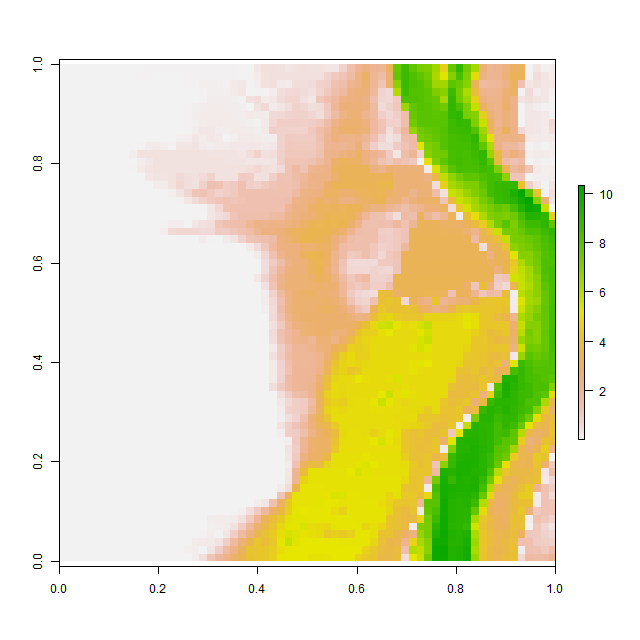

Data behind this chart, as committed beside it:
, V1, V2, V3, V4, V5, V6, V7, V8, V9, V10, V11, V12, V13, V14, V15, V16, V17, V18, V19, V20, V21, V22, V23
1, 0.001015, 0.00101, 0.001014, 0.00101, 0.0009767, 0.00102, 0.00107, 0.001035, 0.0009895, 0.0009921, 0.01272, 0.0323, 0.03233, 0.03308, 0.03325, 0.03673, 0.03971, 0.04254, 0.04238, 0.04264, 0.03611, 0.02647, 0.02698
2, 0.001003, 0.0009988, 0.0009964, 0.0009971, 0.0009928, 0.0009886, 0.0009908, 0.0009958, 0.0009869, 0.01586, 0.03238, 0.0323, 0.0181, 0.00468, 0.0009781, 0.0009887, 0.03309, 0.05183, 0.05195, 0.0506, 0.04778, 0.04162, 0.03121
3, 0.001058, 0.0009936, 0.00103, 0.001057, 0.0009968, 0.0009967, 0.001015, 0.001042, 0.00106, 0.01607, 0.004449, 0.000993, 0.0009852, 0.0009922, 0.001057, 0.01607, 0.05618, 0.05876, 0.06174, 0.06367, 0.06325, 0.03494, 0.1954
4, 0.0009809, 0.000992, 0.00104, 0.001005, 0.00105, 0.001076, 0.001038, 0.000961, 0.0009765, 0.0009967, 0.000996, 0.0009911, 0.0009978, 0.0009957, 0.00116, 0.001292, 0.009466, 0.0118, 0.05844, 0.08742, 0.09133, 0.06363, 0.1945
5, 0.0009904, 0.001038, 0.001002, 0.0009963, 0.001008, 0.001013, 0.0009881, 0.0009812, 0.0009843, 0.001002, 0.001008, 0.000999, 0.0009973, 0.0009913, 0.0009892, 0.001017, 0.0009948, 0.002517, 0.03926, 0.1257, 0.1201, 0.1139, 0.07533
6, 0.001008, 0.001084, 0.001048, 0.001021, 0.001003, 0.0009952, 0.0009957, 0.0009898, 0.001044, 0.001051, 0.0009987, 0.0009998, 0.0009973, 0.001092, 0.00103, 0.0009837, 0.03676, 0.1001, 0.1022, 0.1548, 0.1447, 0.1329, 0.1247
7, 0.0009885, 0.0009826, 0.0009674, 0.000999, 0.001105, 0.00104, 0.0009976, 0.0009798, 0.0009792, 0.001021, 0.001049, 0.001011, 0.0009977, 0.0009934, 0.0009955, 0.0009917, 0.02722, 0.1295, 0.1769, 0.1756, 0.1652, 0.1535, 0.1285
8, 0.001004, 0.00102, 0.0009879, 0.0009791, 0.0009862, 0.0009987, 0.001018, 0.0009993, 0.001008, 0.001067, 0.001058, 0.001017, 0.001001, 0.001001, 0.0009997, 0.0009883, 0.02718, 0.0744, 0.1514, 0.2023, 0.1839, 0.1708, 0.1549
9, 0.000984, 0.0009976, 0.001047, 0.001022, 0.00101, 0.0009916, 0.0009903, 0.001017, 0.0009823, 0.0009845, 0.000989, 0.0009786, 0.001023, 0.001208, 0.001715, 0.004817, 0.004907, 0.1383, 0.2567, 0.2411, 0.1239, 0.1389, 0.1596
10, 0.001062, 0.0009938, 0.0009998, 0.001063, 0.001002, 0.00099, 0.0009981, 0.0009811, 0.0009894, 0.0009982, 0.0009979, 0.0009782, 0.0009967, 0.003568, 0.01622, 0.06309, 0.1236, 0.2775, 0.1732, 0.2316, 0.1873, 0.0174, 0.09004
11, 0.001007, 0.0009987, 0.0009998, 0.0009964, 0.0009952, 0.001123, 0.001073, 0.001043, 0.001029, 0.001027, 0.06094, 0.1625, 0.2168, 0.1177, 0.05966, 0.2679, 0.2929, 0.3115, 0.2042, 0.1108, 0.2142, 0.2, 0.2453
12, 0.001021, 0.0009916, 0.0009949, 0.001027, 0.00101, 0.000995, 0.001065, 0.001014, 0.0009914, 0.1061, 0.3663, 0.3665, 0.3663, 0.3659, 0.3648, 0.3624, 0.3595, 0.3571, 0.3553, 0.3182, 0.3312, 0.3283, 0.3121
13, 0.0009976, 0.0009918, 0.0009815, 0.0009912, 0.0009899, 0.0009904, 0.0009867, 0.001007, 0.001006, 0.0009741, 0.1192, 0.2336, 0.3669, 0.3668, 0.3662, 0.3654, 0.3643, 0.3622, 0.3598, 0.3559, 0.3516, 0.3436, 0.3362
14, 0.001115, 0.0009959, 0.0009803, 0.001006, 0.001029, 0.001002, 0.000985, 0.001002, 0.001027, 0.02185, 0.2206, 0.317, 0.3684, 0.3682, 0.368, 0.368, 0.3681, 0.3682, 0.3673, 0.365, 0.3618, 0.3574, 0.3549
15, 0.00104, 0.001034, 0.0009993, 0.001016, 0.001007, 0.001, 0.0009947, 0.000991, 0.0009925, 0.0009687, 0.0009827, 0.2536, 0.319, 0.3363, 0.372, 0.5557, 0.4709, 0.4045, 0.5094, 0.771, 0.3759, 0.3702, 0.366
16, 0.001027, 0.001004, 0.001001, 0.000999, 0.0009999, 0.001, 0.001005, 0.001012, 0.001016, 0.0009838, 0.0009856, 0.0009995, 0.1015, 0.1536, 0.3717, 0.6911, 0.493, 0.3756, 0.7744, 1.361, 1.295, 0.9485, 0.9983
17, 0.0009981, 0.0009981, 0.0009916, 0.001004, 0.0009891, 0.000989, 0.0009957, 0.0009793, 0.0009798, 0.001004, 0.001012, 0.001002, 0.000965, 0.0009794, 0.07996, 0.3301, 0.6951, 1.182, 1.282, 1.042, 0.8124, 0.8882, 1.047
18, 0.001002, 0.0009933, 0.000997, 0.001077, 0.001082, 0.001039, 0.0009893, 0.00105, 0.001052, 0.0009968, 0.001006, 0.001032, 0.001015, 0.00103, 0.00102, 0.03523, 0.2772, 0.5347, 0.8225, 0.9955, 1.212, 1.344, 1.179
19, 0.0009763, 0.00103, 0.001053, 0.001029, 0.0009725, 0.001039, 0.001032, 0.0009995, 0.0009849, 0.0009871, 0.0009829, 0.0009467, 0.0009529, 0.0009773, 0.0009732, 0.0009965, 0.00106, 0.0009965, 0.05259, 0.2882, 0.6419, 1.294, 1.389
20, 0.0009876, 0.0009877, 0.0009994, 0.0009842, 0.000971, 0.0009943, 0.0009952, 0.001, 0.00107, 0.001033, 0.0009957, 0.0009895, 0.001014, 0.0009877, 0.0009701, 0.0009911, 0.0009896, 0.0009863, 0.001407, 0.2869, 0.4314, 0.591, 1.262
21, 0.00109, 0.00111, 0.001092, 0.001003, 0.001016, 0.001005, 0.001088, 0.001114, 0.001027, 0.0009966, 0.001088, 0.001124, 0.01068, 0.0526, 0.1024, 0.1271, 0.003577, 0.273, 0.3873, 0.4759, 1.178, 1.398, 1.435
22, 0.0009765, 0.0009857, 0.001049, 0.001068, 0.001014, 0.001057, 0.0009961, 0.0009789, 0.0009857, 0.0009799, 0.0009744, 0.0009873, 0.001001, 0.1403, 0.5714, 0.6772, 0.7074, 0.6348, 0.5696, 0.5698, 0.967, 0.9575, 1.192
23, 0.0009853, 0.0009915, 0.001014, 0.0009991, 0.0009945, 0.001095, 0.00105, 0.001003, 0.0009936, 0.0009976, 0.0009925, 0.0009797, 0.0009653, 0.0009686, 0.001451, 0.004541, 0.001829, 0.01268, 0.1045, 0.04043, 0.0009747, 0.1733, 0.3157
24, 0.0009686, 0.001011, 0.0009941, 0.0009859, 0.0009786, 0.0009803, 0.0009681, 0.0009958, 0.0009961, 0.0009954, 0.001004, 0.001022, 0.001021, 0.001002, 0.001039, 0.001057, 0.001103, 0.001043, 0.0009912, 0.0009883, 0.001031, 0.001009, 0.0009974
25, 0.00101, 0.001013, 0.001008, 0.001, 0.0009871, 0.001111, 0.001034, 0.00108, 0.001076, 0.001056, 0.001036, 0.001052, 0.001028, 0.001028, 0.00103, 0.001011, 0.0009953, 0.0009898, 0.0009903, 0.000984, 0.0009813, 0.000971, 0.0009708
26, 0.0009684, 0.0009778, 0.001022, 0.001027, 0.0009727, 0.001162, 0.0009999, 0.0009998, 0.0009892, 0.0009966, 0.0009874, 0.0009902, 0.001037, 0.001025, 0.001013, 0.000993, 0.0009985, 0.0009982, 0.00101, 0.001005, 0.0009948, 0.0009941, 0.001067
27, 0.0009766, 0.0009813, 0.000993, 0.001019, 0.001056, 0.001061, 0.0009878, 0.0009711, 0.0009898, 0.001012, 0.00105, 0.001026, 0.0009957, 0.0009942, 0.0009951, 0.001005, 0.001019, 0.0009875, 0.0009889, 0.001004, 0.0009967, 0.0009868, 0.0009754
28, 0.00101, 0.001062, 0.001044, 0.001028, 0.00103, 0.0009891, 0.0009874, 0.0009929, 0.0009939, 0.0009799, 0.0009995, 0.001023, 0.001031, 0.001008, 0.001007, 0.001026, 0.0009874, 0.0009728, 0.001022, 0.001032, 0.0009952, 0.001014, 0.001038
29, 0.0009839, 0.0009608, 0.001024, 0.00105, 0.0009983, 0.0009958, 0.000998, 0.0009999, 0.001, 0.0009991, 0.0009903, 0.0009868, 0.001009, 0.001056, 0.001059, 0.001031, 0.0009842, 0.0009883, 0.001013, 0.001028, 0.0009975, 0.0009848, 0.00104
30, 0.001062, 0.001062, 0.0009962, 0.001053, 0.0009946, 0.0009936, 0.001006, 0.001026, 0.001031, 0.001023, 0.001021, 0.0009991, 0.0009885, 0.0009885, 0.001029, 0.0009951, 0.0009852, 0.0009823, 0.001018, 0.001048, 0.001008, 0.0009948, 0.0009831
31, 0.00103, 0.001055, 0.0009834, 0.0009899, 0.001001, 0.0009959, 0.0009886, 0.001061, 0.0009948, 0.0009713, 0.001004, 0.001026, 0.001005, 0.0009972, 0.0009963, 0.0009965, 0.0009949, 0.0009998, 0.0009993, 0.001037, 0.001032, 0.001008, 0.0009902
32, 0.0009883, 0.0009982, 0.001078, 0.001015, 0.001028, 0.001057, 0.0009892, 0.001084, 0.0009874, 0.0009916, 0.001049, 0.001029, 0.001021, 0.001011, 0.001, 0.001, 0.0009991, 0.0009962, 0.0009889, 0.0009919, 0.001001, 0.001013, 0.0009958
33, 0.0009975, 0.0009936, 0.001003, 0.001017, 0.000985, 0.0009667, 0.0009676, 0.0009585, 0.0009826, 0.001126, 0.001065, 0.0009787, 0.001026, 0.001049, 0.001017, 0.001001, 0.001, 0.001, 0.0009999, 0.0009978, 0.0009918, 0.0009845, 0.0009982
34, 0.001, 0.001, 0.0009998, 0.001003, 0.001044, 0.001014, 0.0009887, 0.001043, 0.001025, 0.0009851, 0.000974, 0.00101, 0.001018, 0.001033, 0.001097, 0.001043, 0.001021, 0.001017, 0.001007, 0.001006, 0.000992, 0.0009921, 0.001051
35, 0.001001, 0.001008, 0.001024, 0.001041, 0.0009861, 0.0009748, 0.0009799, 0.0009925, 0.0009938, 0.0009946, 0.0009918, 0.0009894, 0.0009822, 0.001002, 0.0009916, 0.0009852, 0.001036, 0.000968, 0.0009814, 0.001005, 0.0009927, 0.0009948, 0.001009
36, 0.001004, 0.001057, 0.00103, 0.0009979, 0.001048, 0.001101, 0.001049, 0.0009893, 0.0009902, 0.001135, 0.001017, 0.0009953, 0.0009979, 0.000986, 0.0009746, 0.001029, 0.001054, 0.001022, 0.001013, 0.001009, 0.0009935, 0.000979, 0.0009886
37, 0.001016, 0.0009976, 0.0009768, 0.000984, 0.0009744, 0.0009823, 0.0009924, 0.0009926, 0.001057, 0.001054, 0.0009764, 0.0009954, 0.0009998, 0.0009959, 0.0009926, 0.0009962, 0.001029, 0.001029, 0.001006, 0.001, 0.0009992, 0.0009917, 0.0009925
38, 0.00103, 0.001035, 0.001025, 0.001057, 0.001057, 0.00106, 0.001018, 0.0009918, 0.0009866, 0.001024, 0.001014, 0.0009955, 0.0009999, 0.0009997, 0.0009806, 0.0009786, 0.001006, 0.001042, 0.001006, 0.001001, 0.001, 0.0009994, 0.0009875
39, 0.000989, 0.0009858, 0.0009973, 0.001098, 0.0009808, 0.000977, 0.0009959, 0.0009952, 0.0009995, 0.000998, 0.0009989, 0.0009999, 0.0009999, 0.0009962, 0.0009955, 0.001042, 0.001098, 0.001091, 0.001038, 0.001015, 0.001016, 0.0009993, 0.0009936
40, 0.001004, 0.001097, 0.001026, 0.0009962, 0.001004, 0.001107, 0.001035, 0.0009922, 0.0009999, 0.001, 0.001, 0.001, 0.001, 0.0009984, 0.0009916, 0.0009845, 0.0009787, 0.0009771, 0.0009803, 0.0009998, 0.00104, 0.001025, 0.0009896
41, 0.000993, 0.0009889, 0.0009862, 0.0009841, 0.0009946, 0.001019, 0.000991, 0.0009964, 0.0009999, 0.001, 0.001, 0.001, 0.001, 0.0009999, 0.0009974, 0.001036, 0.001009, 0.0009811, 0.0009977, 0.001018, 0.001026, 0.001013, 0.001019
42, 0.0009998, 0.0009999, 0.0009999, 0.0009999, 0.0009982, 0.0009991, 0.0009999, 0.001, 0.001, 0.001, 0.001, 0.001, 0.001, 0.0009999, 0.0009952, 0.0009988, 0.0009973, 0.0009898, 0.0009907, 0.0009784, 0.001017, 0.001072, 0.0009947
43, 0.0009969, 0.001, 0.001, 0.001, 0.001, 0.001, 0.001, 0.001, 0.001, 0.001, 0.001, 0.001, 0.001, 0.001, 0.001, 0.0009991, 0.0009999, 0.0009999, 0.0009998, 0.0009966, 0.0009893, 0.0009875, 0.0009887
44, 0.0009968, 0.001, 0.001, 0.001, 0.001, 0.001, 0.001, 0.001, 0.001, 0.001, 0.001, 0.001, 0.001, 0.001, 0.001, 0.001, 0.001, 0.001, 0.001, 0.0009999, 0.0009998, 0.0009887, 0.000975
45, 0.0009997, 0.001, 0.001001, 0.001003, 0.001, 0.001, 0.001, 0.001, 0.001, 0.001, 0.001, 0.001, 0.001, 0.001, 0.001, 0.001, 0.001, 0.001, 0.001, 0.001, 0.0009992, 0.0009959, 0.0009998
46, 0.001005, 0.001016, 0.0009978, 0.001003, 0.001008, 0.001001, 0.001, 0.001, 0.001, 0.001, 0.001, 0.001, 0.001, 0.001, 0.001, 0.001, 0.001, 0.001, 0.001, 0.001, 0.001, 0.0009978, 0.0009933
47, 0.001021, 0.0009998, 0.0009816, 0.0009932, 0.001011, 0.001, 0.001, 0.001001, 0.001, 0.001, 0.001003, 0.001006, 0.001009, 0.001006, 0.001, 0.001, 0.001, 0.001, 0.001, 0.001, 0.0009999, 0.0009989, 0.0009841
48, 0.001019, 0.001009, 0.001007, 0.001004, 0.001001, 0.001, 0.001003, 0.00101, 0.00101, 0.001004, 0.001024, 0.000991, 0.0009756, 0.0009997, 0.001011, 0.001011, 0.001018, 0.001011, 0.001009, 0.001, 0.0009959, 0.0009881, 0.0009805
49, 0.001049, 0.001023, 0.001004, 0.001005, 0.001012, 0.001017, 0.001029, 0.001047, 0.0009927, 0.0009902, 0.001063, 0.001071, 0.001075, 0.001071, 0.001054, 0.0009924, 0.0009905, 0.0009902, 0.001025, 0.001027, 0.0009981, 0.001078, 0.001119
50, 0.001001, 0.001037, 0.001077, 0.00106, 0.001001, 0.001004, 0.001033, 0.0009969, 0.0009918, 0.001093, 0.001065, 0.000998, 0.0009826, 0.00099, 0.0009957, 0.0009785, 0.0009917, 0.001028, 0.001054, 0.001034, 0.001042, 0.001003, 0.001012
51, 0.0009886, 0.001009, 0.001009, 0.0009945, 0.0009776, 0.0009842, 0.0009929, 0.0009919, 0.00104, 0.001037, 0.0009803, 0.0009837, 0.0009857, 0.0009834, 0.0009591, 0.0009768, 0.0009943, 0.001053, 0.001007, 0.0009927, 0.001034, 0.000986, 0.0009865
52, 0.0009979, 0.0009995, 0.0009993, 0.001, 0.001, 0.0009934, 0.0009914, 0.0009907, 0.000987, 0.0009923, 0.0009978, 0.001009, 0.001089, 0.001114, 0.001127, 0.001112, 0.001013, 0.0009821, 0.0009756, 0.0009719, 0.000971, 0.000967, 0.0009979
53, 0.001074, 0.001049, 0.0009918, 0.001009, 0.001056, 0.001047, 0.001047, 0.001031, 0.001035, 0.001044, 0.001066, 0.001043, 0.001008, 0.0009921, 0.000981, 0.001033, 0.001091, 0.001063, 0.0009905, 0.0009713, 0.001045, 0.001079, 0.00106
54, 0.001013, 0.001031, 0.001026, 0.0009986, 0.001001, 0.001002, 0.0009963, 0.00102, 0.0009979, 0.001013, 0.001018, 0.0009876, 0.0009737, 0.0009918, 0.001018, 0.001068, 0.001, 0.0009899, 0.0009983, 0.0009652, 0.0009972, 0.00107, 0.001076
55, 0.001, 0.0009925, 0.0009877, 0.0009992, 0.0009996, 0.001002, 0.001006, 0.001025, 0.001034, 0.001016, 0.0009962, 0.0009866, 0.0009643, 0.001012, 0.001025, 0.0009955, 0.0009627, 0.001064, 0.001067, 0.0009872, 0.001075, 0.001065, 0.000994
56, 0.0009979, 0.0009906, 0.000991, 0.0009842, 0.0009811, 0.0009921, 0.001032, 0.001, 0.0009857, 0.001012, 0.0009613, 0.0009754, 0.0009938, 0.0009984, 0.001083, 0.0009946, 0.001005, 0.001059, 0.001078, 0.0009998, 0.0009694, 0.0009611, 0.000971
57, 0.0009857, 0.001003, 0.001017, 0.0009868, 0.0009896, 0.001013, 0.0009924, 0.0009905, 0.0009846, 0.000992, 0.001066, 0.00107, 0.001018, 0.000981, 0.0009705, 0.0009787, 0.001011, 0.0009686, 0.0009636, 0.0009883, 0.0009874, 0.0009973, 0.0009833
58, 0.0009936, 0.0009803, 0.001032, 0.001006, 0.001002, 0.001023, 0.001005, 0.0009962, 0.000996, 0.0009855, 0.0009832, 0.001064, 0.001088, 0.0009985, 0.001023, 0.001069, 0.00105, 0.001015, 0.001022, 0.001001, 0.0009824, 0.0009974, 0.00103
59, 0.0009944, 0.0009898, 0.001002, 0.001029, 0.0009864, 0.001006, 0.001043, 0.001003, 0.001, 0.0009984, 0.0009932, 0.0009812, 0.0009627, 0.000971, 0.0009905, 0.0009986, 0.0009993, 0.001002, 0.001009, 0.1071, 0.1762, 0.1232, 0.1734
60, 0.0009944, 0.0009735, 0.0009901, 0.00101, 0.001009, 0.0009788, 0.0009905, 0.00101, 0.001, 0.0009999, 0.0009991, 0.0009901, 0.000985, 0.0009936, 0.0009839, 0.0009944, 0.001071, 0.001055, 0.001002, 0.06992, 0.1378, 0.1581, 0.3553
... 4 more rows
